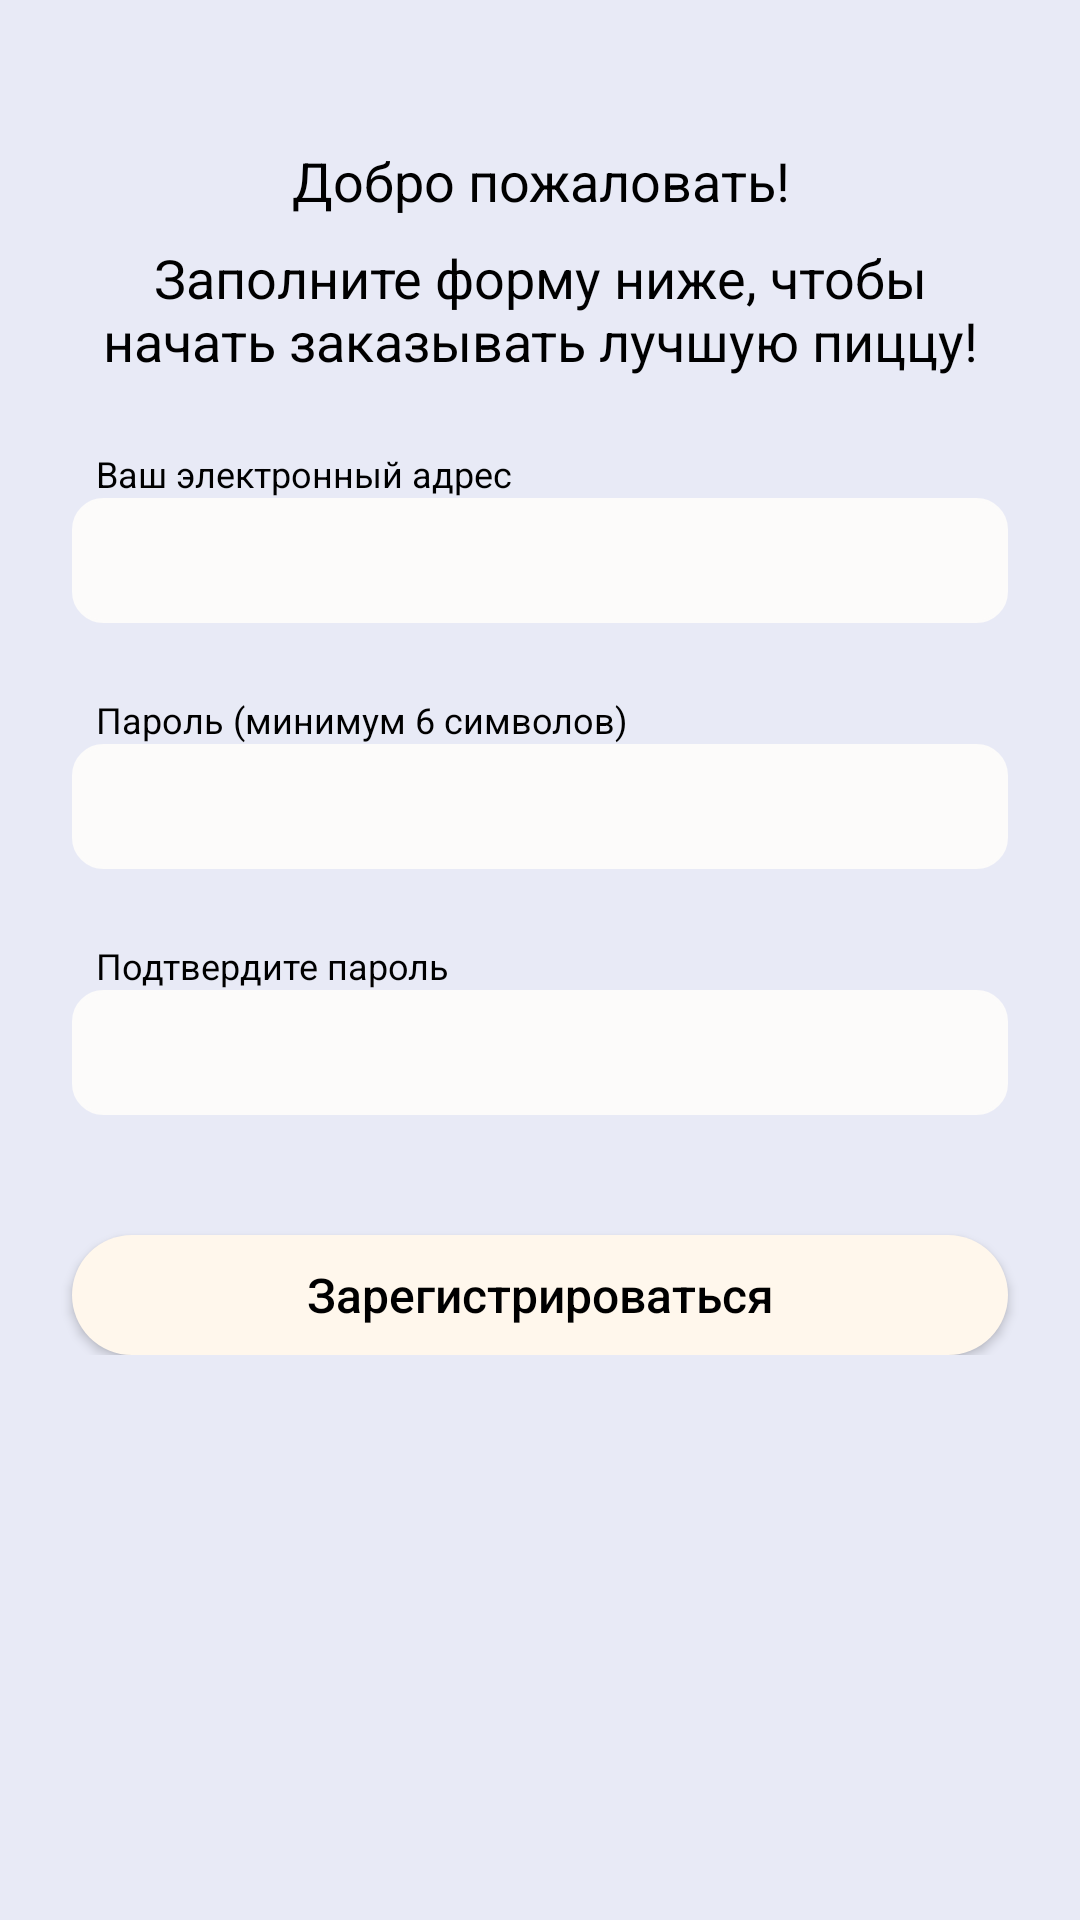

This screen was rendered from an Android layout file. Write that file and the resources it references.
<!-- AndroidManifest.xml: application theme Theme.PizzaDelivery -->
<!-- res/layout/fragment_reg.xml -->
<?xml version="1.0" encoding="utf-8"?>
<ScrollView xmlns:android="http://schemas.android.com/apk/res/android"
    xmlns:app="http://schemas.android.com/apk/res-auto"
    android:layout_width="match_parent"
    android:layout_height="match_parent">

    <androidx.constraintlayout.widget.ConstraintLayout
        android:layout_width="match_parent"
        android:layout_height="wrap_content">

    <androidx.constraintlayout.widget.Guideline
        android:id="@+id/guide_line_horizontal_top"
        android:layout_width="wrap_content"
        android:layout_height="wrap_content"
        android:orientation="horizontal"
        app:layout_constraintGuide_begin="@dimen/value_48_dp"
        app:layout_editor_absoluteX="@dimen/value_24_dp" />

    <androidx.constraintlayout.widget.Guideline
        android:id="@+id/guide_line_horizontal_bottom"
        android:layout_width="wrap_content"
        android:layout_height="wrap_content"
        android:orientation="horizontal"
        app:layout_constraintGuide_end="@dimen/value_24_dp"
        app:layout_editor_absoluteX="@dimen/value_24_dp" />

    <androidx.constraintlayout.widget.Guideline
        android:id="@+id/guide_line_vertical_right"
        android:layout_width="wrap_content"
        android:layout_height="wrap_content"
        android:orientation="vertical"
        app:layout_constraintGuide_end="@dimen/value_24_dp"
        app:layout_editor_absoluteY="@dimen/value_24_dp" />

    <androidx.constraintlayout.widget.Guideline
        android:id="@+id/guide_line_vertical_left"
        android:layout_width="wrap_content"
        android:layout_height="wrap_content"
        android:orientation="vertical"
        app:layout_constraintGuide_begin="@dimen/value_24_dp"
        app:layout_editor_absoluteY="@dimen/value_24_dp" />


    <TextView
        android:id="@+id/welcome"
        android:layout_width="@dimen/value_0_dp"
        android:layout_height="wrap_content"
        android:gravity="center"
        android:text="@string/welcome_reg"
        app:layout_constraintEnd_toStartOf="@id/guide_line_vertical_right"
        app:layout_constraintStart_toStartOf="@id/guide_line_vertical_left"
        app:layout_constraintTop_toTopOf="@id/guide_line_horizontal_top" />

    <TextView
        android:id="@+id/textView"
        android:layout_width="@dimen/value_0_dp"
        android:layout_height="wrap_content"
        android:layout_marginTop="@dimen/value_8_dp"
        android:gravity="center"
        android:text="@string/complite_reg"
        android:textSize="@dimen/value_18_sp"
        app:layout_constraintEnd_toStartOf="@id/guide_line_vertical_right"
        app:layout_constraintStart_toStartOf="@id/guide_line_vertical_left"
        app:layout_constraintTop_toBottomOf="@id/welcome" />

    <TextView
        android:id="@+id/your_email"
        android:layout_width="@dimen/value_0_dp"
        android:layout_height="wrap_content"
        android:layout_marginStart="@dimen/value_8_dp"
        android:layout_marginTop="@dimen/value_24_dp"
        android:text="@string/your_email"
        android:textSize="@dimen/value_12_sp"
        app:layout_constraintBottom_toTopOf="@id/editText_email"
        app:layout_constraintEnd_toStartOf="@id/guide_line_vertical_right"
        app:layout_constraintStart_toStartOf="@id/guide_line_vertical_left"
        app:layout_constraintTop_toBottomOf="@id/textView" />

    <EditText
        android:id="@+id/editText_email"
        android:layout_width="@dimen/value_0_dp"
        android:layout_height="wrap_content"
        style="@style/EditTextStyle"
        android:background="@drawable/custom_edit_text"
        app:layout_constraintEnd_toStartOf="@id/guide_line_vertical_right"
        app:layout_constraintStart_toStartOf="@id/guide_line_vertical_left"
        app:layout_constraintTop_toBottomOf="@id/your_email" />

    <TextView
        android:id="@+id/your_password"
        android:layout_width="@dimen/value_0_dp"
        android:layout_height="wrap_content"
        android:layout_marginStart="@dimen/value_8_dp"
        android:layout_marginTop="@dimen/value_24_dp"
        android:text="@string/password_6_symbols"
        android:textSize="@dimen/value_12_sp"
        app:layout_constraintBottom_toTopOf="@id/editText_password"
        app:layout_constraintEnd_toStartOf="@id/guide_line_vertical_right"
        app:layout_constraintStart_toStartOf="@id/guide_line_vertical_left"
        app:layout_constraintTop_toBottomOf="@id/editText_email" />

    <EditText
        android:id="@+id/editText_password"
        android:layout_width="@dimen/value_0_dp"
        android:layout_height="wrap_content"
        style="@style/EditTextStyle"
        android:background="@drawable/custom_edit_text"
        app:layout_constraintEnd_toStartOf="@id/guide_line_vertical_right"
        app:layout_constraintStart_toStartOf="@id/guide_line_vertical_left"
        app:layout_constraintTop_toBottomOf="@id/your_password" />

    <TextView
        android:id="@+id/confirm_password"
        android:layout_width="@dimen/value_0_dp"
        android:layout_height="wrap_content"
        android:layout_marginStart="@dimen/value_8_dp"
        android:layout_marginTop="@dimen/value_24_dp"
        android:text="@string/confirm_password"
        android:textSize="@dimen/value_12_sp"
        app:layout_constraintBottom_toTopOf="@id/editText_confirm_password"
        app:layout_constraintEnd_toStartOf="@id/guide_line_vertical_right"
        app:layout_constraintStart_toStartOf="@id/guide_line_vertical_left"
        app:layout_constraintTop_toBottomOf="@id/editText_password" />

    <EditText
        android:id="@+id/editText_confirm_password"
        android:layout_width="@dimen/value_0_dp"
        android:layout_height="wrap_content"
        style="@style/EditTextStyle"
        android:background="@drawable/custom_edit_text"
        app:layout_constraintEnd_toStartOf="@id/guide_line_vertical_right"
        app:layout_constraintStart_toStartOf="@id/guide_line_vertical_left"
        app:layout_constraintTop_toBottomOf="@id/confirm_password" />

    <Button
        android:id="@+id/regButton"
        android:layout_width="@dimen/value_0_dp"
        android:layout_height="@dimen/value_40_dp"
        android:layout_marginTop="@dimen/value_40_dp"
        android:background="@drawable/custom_default_button"
        android:text="@string/reg"
        style="@style/ButtonStyle"
        app:layout_constraintEnd_toStartOf="@+id/guide_line_vertical_right"
        app:layout_constraintStart_toStartOf="@+id/guide_line_vertical_left"
        app:layout_constraintTop_toBottomOf="@+id/editText_confirm_password" />



    </androidx.constraintlayout.widget.ConstraintLayout>

</ScrollView>
<!-- resources referenced by this layout -->
<resources>
  <dimen name="value_0_dp">0dp</dimen>
  <dimen name="value_12_sp">12sp</dimen>
  <dimen name="value_18_sp">18sp</dimen>
  <dimen name="value_24_dp">24dp</dimen>
  <dimen name="value_40_dp">40dp</dimen>
  <dimen name="value_48_dp">48dp</dimen>
  <dimen name="value_8_dp">8dp</dimen>
  <!-- drawable custom_default_button (drawable) -->
  <?xml version="1.0" encoding="utf-8"?>
  <selector xmlns:android="http://schemas.android.com/apk/res/android">
  
      <item>
  
          <shape android:shape="rectangle">
  
              <solid android:color="@color/light_white_button_greeting"/>
              <corners android:radius="@dimen/value_24_dp"/>
  
          </shape>
  
      </item>
  
  </selector>
  <!-- drawable custom_edit_text (drawable) -->
  <?xml version="1.0" encoding="utf-8"?>
  <selector xmlns:android="http://schemas.android.com/apk/res/android">
  
      <item>
  
          <shape android:shape="rectangle">
  
              <solid android:color="@color/light_white_edit_text_reg"/>
              <stroke android:color="@color/light_white_edit_text_stroke_reg"
                  android:width="@dimen/value_1_dp"/>
              <corners android:radius="@dimen/value_10_dp"/>
  
          </shape>
  
      </item>
  
  </selector>
  <string name="complite_reg">Заполните форму ниже, чтобы начать заказывать лучшую пиццу!</string>
  <string name="confirm_password">Подтвердите пароль</string>
  <string name="password_6_symbols">Пароль (минимум 6 символов)</string>
  <string name="reg">Зарегистрироваться</string>
  <string name="welcome_reg">Добро пожаловать!</string>
  <string name="your_email">Ваш электронный адрес</string>
  <style name="ButtonStyle">
          <item name="android:backgroundTint">@color/dark_gray</item>
          <item name="android:textColor">@color/black</item>
          <item name="android:textSize">16sp</item>
      </style>
  <style name="EditTextStyle">
          <item name="android:backgroundTint">@color/dark_gray</item>
          <item name="android:textColorHint">@color/black</item>
          <item name="android:textSize">@dimen/value_16_sp</item>
          <item name="android:padding">@dimen/value_10_dp</item>
      </style>
  <style name="Theme.PizzaDelivery" parent="Theme.AppCompat.Light.NoActionBar">
  
          <item name="colorPrimary">@color/light_background</item>
          <item name="colorPrimaryDark">@color/light_background</item>
          <item name="colorAccent">@color/teal_200</item>
          <item name="titleTextColor">@color/black</item>
          <item name="android:textColor">@color/black</item>
          <item name="android:textSize">18sp</item>
          <item name="android:textAllCaps">false</item>
          <item name="android:windowBackground">@color/light_background</item>
      </style>
  <color name="light_white_button_greeting">#FFF7EC</color>
  <color name="light_white_edit_text_reg">#FCFBFA</color>
  <color name="light_white_edit_text_stroke_reg">#B2ABAB</color>
  <dimen name="value_1_dp">1dp</dimen>
  <dimen name="value_10_dp">10dp</dimen>
  <color name="dark_gray">#C9C9C9</color>
  <color name="black">#FF000000</color>
  <dimen name="value_16_sp">16sp</dimen>
  <color name="light_background">#E8EAF6</color>
  <color name="teal_200">#FF03DAC5</color>
</resources>
